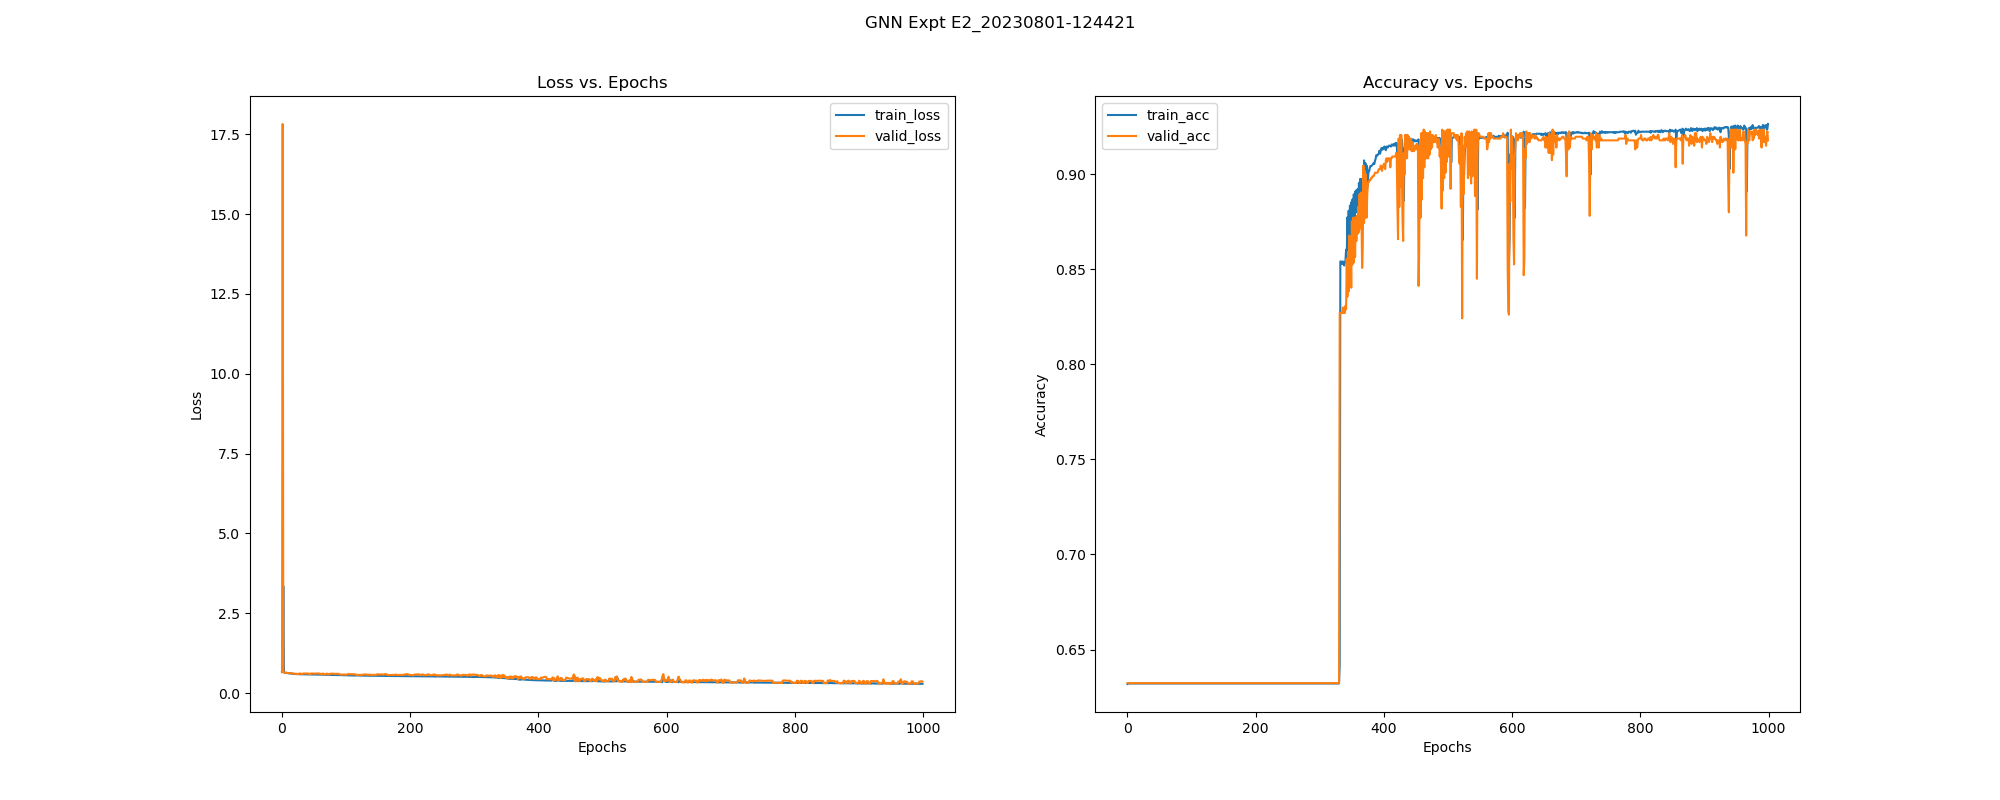

Values plotted in this chart, from the file beside it:
, epoch, train_loss, train_acc, train_pre, train_rec, train_f1, train_auc, train_mcc, valid_loss, valid_acc, valid_pre, valid_rec, valid_f1, valid_auc, valid_mcc, test_acc, test_pre, test_rec, test_f1, test_auc, test_mcc, test_pr-auc, train_pr-auc
0, 0.0, 0.6579, 0.6319, 0.4286, 0.002199, 0.004376, 0.5693, 0.005476, 0.6671, 0.6323, 0.0, 0.0, 0.0, 0.1346, 0.0, 0.6318, 0.0, 0.0, 0.0, 0.1679, 0.0, 0.2287, 0.4631
1, 1.0, 0.6689, 0.6321, 0.0, 0.0, 0.0, 0.1588, 0.0, 17.82, 0.6323, 0.0, 0.0, 0.0, 0.1948, 0.0, 0.6318, 0.0, 0.0, 0.0, 0.2337, 0.0, 0.2442, 0.2306
2, 2.0, 3.353, 0.6321, 0.0, 0.0, 0.0, 0.5494, 0.0, 0.6536, 0.6323, 0.0, 0.0, 0.0, 0.7392, 0.0, 0.6318, 0.0, 0.0, 0.0, 0.6821, 0.0, 0.7037, 0.4503
3, 3.0, 0.6477, 0.6321, 0.0, 0.0, 0.0, 0.8979, 0.0, 0.6458, 0.6323, 0.0, 0.0, 0.0, 0.7562, 0.0, 0.6318, 0.0, 0.0, 0.0, 0.7158, 0.0, 0.7332, 0.8807
4, 4.0, 0.6415, 0.6321, 0.0, 0.0, 0.0, 0.8827, 0.0, 0.642, 0.6323, 0.0, 0.0, 0.0, 0.7747, 0.0, 0.6318, 0.0, 0.0, 0.0, 0.7279, 0.0, 0.7381, 0.8651
5, 5.0, 0.6378, 0.6321, 0.0, 0.0, 0.0, 0.8542, 0.0, 0.6391, 0.6323, 0.0, 0.0, 0.0, 0.6911, 0.0, 0.6318, 0.0, 0.0, 0.0, 0.661, 0.0, 0.7108, 0.842
6, 6.0, 0.6348, 0.6321, 0.0, 0.0, 0.0, 0.8228, 0.0, 0.6364, 0.6323, 0.0, 0.0, 0.0, 0.7192, 0.0, 0.6318, 0.0, 0.0, 0.0, 0.6813, 0.0, 0.7181, 0.8149
7, 7.0, 0.6318, 0.6321, 0.0, 0.0, 0.0, 0.8179, 0.0, 0.634, 0.6323, 0.0, 0.0, 0.0, 0.7456, 0.0, 0.6318, 0.0, 0.0, 0.0, 0.7101, 0.0, 0.7298, 0.8154
8, 8.0, 0.6287, 0.6321, 0.0, 0.0, 0.0, 0.8403, 0.0, 0.6328, 0.6323, 0.0, 0.0, 0.0, 0.7045, 0.0, 0.6318, 0.0, 0.0, 0.0, 0.6678, 0.0, 0.7134, 0.8279
9, 9.0, 0.6254, 0.6321, 0.0, 0.0, 0.0, 0.8243, 0.0, 0.6305, 0.6323, 0.0, 0.0, 0.0, 0.7395, 0.0, 0.6318, 0.0, 0.0, 0.0, 0.7116, 0.0, 0.7305, 0.8164
10, 10.0, 0.6222, 0.6321, 0.0, 0.0, 0.0, 0.811, 0.0, 0.628, 0.6323, 0.0, 0.0, 0.0, 0.7468, 0.0, 0.6318, 0.0, 0.0, 0.0, 0.7085, 0.0, 0.7288, 0.8051
11, 11.0, 0.6187, 0.6321, 0.0, 0.0, 0.0, 0.8081, 0.0, 0.623, 0.6323, 0.0, 0.0, 0.0, 0.7757, 0.0, 0.6318, 0.0, 0.0, 0.0, 0.7226, 0.0, 0.7363, 0.8025
12, 12.0, 0.6157, 0.6321, 0.0, 0.0, 0.0, 0.8077, 0.0, 0.6208, 0.6323, 0.0, 0.0, 0.0, 0.7539, 0.0, 0.6318, 0.0, 0.0, 0.0, 0.7058, 0.0, 0.7277, 0.8035
13, 13.0, 0.6132, 0.6321, 0.0, 0.0, 0.0, 0.8007, 0.0, 0.6183, 0.6323, 0.0, 0.0, 0.0, 0.7839, 0.0, 0.6318, 0.0, 0.0, 0.0, 0.7269, 0.0, 0.7383, 0.8013
14, 14.0, 0.61, 0.6321, 0.0, 0.0, 0.0, 0.8065, 0.0, 0.622, 0.6323, 0.0, 0.0, 0.0, 0.7765, 0.0, 0.6318, 0.0, 0.0, 0.0, 0.7242, 0.0, 0.737, 0.8062
15, 15.0, 0.6075, 0.6321, 0.0, 0.0, 0.0, 0.7855, 0.0, 0.6212, 0.6323, 0.0, 0.0, 0.0, 0.7713, 0.0, 0.6318, 0.0, 0.0, 0.0, 0.7206, 0.0, 0.7352, 0.7927
16, 16.0, 0.6053, 0.6321, 0.0, 0.0, 0.0, 0.7732, 0.0, 0.6201, 0.6323, 0.0, 0.0, 0.0, 0.7759, 0.0, 0.6318, 0.0, 0.0, 0.0, 0.7245, 0.0, 0.7375, 0.7874
17, 17.0, 0.6029, 0.6321, 0.0, 0.0, 0.0, 0.7681, 0.0, 0.6106, 0.6323, 0.0, 0.0, 0.0, 0.768, 0.0, 0.6318, 0.0, 0.0, 0.0, 0.7177, 0.0, 0.7336, 0.7837
18, 18.0, 0.6013, 0.6321, 0.0, 0.0, 0.0, 0.7518, 0.0, 0.6091, 0.6323, 0.0, 0.0, 0.0, 0.7729, 0.0, 0.6318, 0.0, 0.0, 0.0, 0.7219, 0.0, 0.7364, 0.7763
19, 19.0, 0.5996, 0.6321, 0.0, 0.0, 0.0, 0.7463, 0.0, 0.6078, 0.6323, 0.0, 0.0, 0.0, 0.7686, 0.0, 0.6318, 0.0, 0.0, 0.0, 0.7189, 0.0, 0.7346, 0.7743
20, 20.0, 0.5984, 0.6321, 0.0, 0.0, 0.0, 0.7304, 0.0, 0.6059, 0.6323, 0.0, 0.0, 0.0, 0.776, 0.0, 0.6318, 0.0, 0.0, 0.0, 0.7247, 0.0, 0.7377, 0.7681
21, 21.0, 0.5969, 0.6321, 0.0, 0.0, 0.0, 0.7334, 0.0, 0.6045, 0.6323, 0.0, 0.0, 0.0, 0.7761, 0.0, 0.6318, 0.0, 0.0, 0.0, 0.7266, 0.0, 0.7365, 0.7691
22, 22.0, 0.5961, 0.6321, 0.0, 0.0, 0.0, 0.7136, 0.0, 0.6033, 0.6323, 0.0, 0.0, 0.0, 0.7876, 0.0, 0.6318, 0.0, 0.0, 0.0, 0.7335, 0.0, 0.7413, 0.7624
23, 23.0, 0.5948, 0.6321, 0.0, 0.0, 0.0, 0.719, 0.0, 0.602, 0.6323, 0.0, 0.0, 0.0, 0.791, 0.0, 0.6318, 0.0, 0.0, 0.0, 0.7365, 0.0, 0.7426, 0.7645
24, 24.0, 0.5936, 0.6321, 0.0, 0.0, 0.0, 0.7178, 0.0, 0.6008, 0.6323, 0.0, 0.0, 0.0, 0.781, 0.0, 0.6318, 0.0, 0.0, 0.0, 0.735, 0.0, 0.7405, 0.764
25, 25.0, 0.5932, 0.6321, 0.0, 0.0, 0.0, 0.6996, 0.0, 0.5999, 0.6323, 0.0, 0.0, 0.0, 0.7993, 0.0, 0.6318, 0.0, 0.0, 0.0, 0.7458, 0.0, 0.7459, 0.757
26, 26.0, 0.5921, 0.6321, 0.0, 0.0, 0.0, 0.7072, 0.0, 0.5989, 0.6323, 0.0, 0.0, 0.0, 0.8009, 0.0, 0.6318, 0.0, 0.0, 0.0, 0.7457, 0.0, 0.7465, 0.7606
27, 27.0, 0.5913, 0.6321, 0.0, 0.0, 0.0, 0.7075, 0.0, 0.6134, 0.6323, 0.0, 0.0, 0.0, 0.789, 0.0, 0.6318, 0.0, 0.0, 0.0, 0.7375, 0.0, 0.742, 0.7592
28, 28.0, 0.591, 0.6321, 0.0, 0.0, 0.0, 0.6884, 0.0, 0.6139, 0.6323, 0.0, 0.0, 0.0, 0.7971, 0.0, 0.6318, 0.0, 0.0, 0.0, 0.7473, 0.0, 0.7468, 0.7526
29, 29.0, 0.5904, 0.6321, 0.0, 0.0, 0.0, 0.6875, 0.0, 0.614, 0.6323, 0.0, 0.0, 0.0, 0.8046, 0.0, 0.6318, 0.0, 0.0, 0.0, 0.7533, 0.0, 0.7495, 0.7521
30, 30.0, 0.5899, 0.6321, 0.0, 0.0, 0.0, 0.6812, 0.0, 0.5968, 0.6323, 0.0, 0.0, 0.0, 0.7945, 0.0, 0.6318, 0.0, 0.0, 0.0, 0.7362, 0.0, 0.7417, 0.749
31, 31.0, 0.5894, 0.6321, 0.0, 0.0, 0.0, 0.6792, 0.0, 0.5964, 0.6323, 0.0, 0.0, 0.0, 0.8084, 0.0, 0.6318, 0.0, 0.0, 0.0, 0.7502, 0.0, 0.748, 0.7487
32, 32.0, 0.5888, 0.6321, 0.0, 0.0, 0.0, 0.6868, 0.0, 0.596, 0.6323, 0.0, 0.0, 0.0, 0.7949, 0.0, 0.6318, 0.0, 0.0, 0.0, 0.7318, 0.0, 0.7398, 0.7507
33, 33.0, 0.5891, 0.6321, 0.0, 0.0, 0.0, 0.6657, 0.0, 0.6143, 0.6323, 0.0, 0.0, 0.0, 0.7982, 0.0, 0.6318, 0.0, 0.0, 0.0, 0.7373, 0.0, 0.7422, 0.7446
34, 34.0, 0.5883, 0.6321, 0.0, 0.0, 0.0, 0.6692, 0.0, 0.6142, 0.6323, 0.0, 0.0, 0.0, 0.8003, 0.0, 0.6318, 0.0, 0.0, 0.0, 0.7377, 0.0, 0.7426, 0.7455
35, 35.0, 0.588, 0.6321, 0.0, 0.0, 0.0, 0.667, 0.0, 0.6142, 0.6323, 0.0, 0.0, 0.0, 0.8817, 0.0, 0.6318, 0.0, 0.0, 0.0, 0.8227, 0.0, 0.8259, 0.7449
36, 36.0, 0.5874, 0.6321, 0.0, 0.0, 0.0, 0.6701, 0.0, 0.6147, 0.6323, 0.0, 0.0, 0.0, 0.8752, 0.0, 0.6318, 0.0, 0.0, 0.0, 0.8437, 0.0, 0.8294, 0.7457
37, 37.0, 0.5875, 0.6321, 0.0, 0.0, 0.0, 0.6641, 0.0, 0.6129, 0.6323, 0.0, 0.0, 0.0, 0.8894, 0.0, 0.6318, 0.0, 0.0, 0.0, 0.8513, 0.0, 0.8391, 0.744
38, 38.0, 0.5867, 0.6321, 0.0, 0.0, 0.0, 0.6691, 0.0, 0.6139, 0.6323, 0.0, 0.0, 0.0, 0.885, 0.0, 0.6318, 0.0, 0.0, 0.0, 0.8485, 0.0, 0.8355, 0.7455
39, 39.0, 0.5868, 0.6321, 0.0, 0.0, 0.0, 0.6692, 0.0, 0.6144, 0.6323, 0.0, 0.0, 0.0, 0.8859, 0.0, 0.6318, 0.0, 0.0, 0.0, 0.8481, 0.0, 0.8343, 0.7456
40, 40.0, 0.5863, 0.6321, 0.0, 0.0, 0.0, 0.6711, 0.0, 0.6157, 0.6323, 0.0, 0.0, 0.0, 0.885, 0.0, 0.6318, 0.0, 0.0, 0.0, 0.8512, 0.0, 0.8384, 0.7465
41, 41.0, 0.586, 0.6321, 0.0, 0.0, 0.0, 0.6772, 0.0, 0.6141, 0.6323, 0.0, 0.0, 0.0, 0.8903, 0.0, 0.6318, 0.0, 0.0, 0.0, 0.8507, 0.0, 0.8377, 0.7486
42, 42.0, 0.5854, 0.6321, 0.0, 0.0, 0.0, 0.6847, 0.0, 0.5942, 0.6323, 0.0, 0.0, 0.0, 0.8835, 0.0, 0.6318, 0.0, 0.0, 0.0, 0.849, 0.0, 0.835, 0.7511
43, 43.0, 0.585, 0.6321, 0.0, 0.0, 0.0, 0.6921, 0.0, 0.5948, 0.6323, 0.0, 0.0, 0.0, 0.8857, 0.0, 0.6318, 0.0, 0.0, 0.0, 0.8501, 0.0, 0.8367, 0.7534
44, 44.0, 0.5848, 0.6321, 0.0, 0.0, 0.0, 0.7036, 0.0, 0.5936, 0.6323, 0.0, 0.0, 0.0, 0.8843, 0.0, 0.6318, 0.0, 0.0, 0.0, 0.8491, 0.0, 0.836, 0.757
45, 45.0, 0.5844, 0.6321, 0.0, 0.0, 0.0, 0.7194, 0.0, 0.6166, 0.6323, 0.0, 0.0, 0.0, 0.8857, 0.0, 0.6318, 0.0, 0.0, 0.0, 0.8509, 0.0, 0.8386, 0.7621
46, 46.0, 0.5842, 0.6321, 0.0, 0.0, 0.0, 0.7394, 0.0, 0.6139, 0.6323, 0.0, 0.0, 0.0, 0.8866, 0.0, 0.6318, 0.0, 0.0, 0.0, 0.8487, 0.0, 0.8349, 0.769
47, 47.0, 0.5838, 0.6321, 0.0, 0.0, 0.0, 0.7528, 0.0, 0.615, 0.6323, 0.0, 0.0, 0.0, 0.8848, 0.0, 0.6318, 0.0, 0.0, 0.0, 0.8505, 0.0, 0.8375, 0.7739
48, 48.0, 0.5832, 0.6321, 0.0, 0.0, 0.0, 0.7626, 0.0, 0.614, 0.6323, 0.0, 0.0, 0.0, 0.8818, 0.0, 0.6318, 0.0, 0.0, 0.0, 0.8473, 0.0, 0.8338, 0.7778
49, 49.0, 0.5831, 0.6321, 0.0, 0.0, 0.0, 0.7616, 0.0, 0.6147, 0.6323, 0.0, 0.0, 0.0, 0.8836, 0.0, 0.6318, 0.0, 0.0, 0.0, 0.8507, 0.0, 0.8359, 0.7774
50, 50.0, 0.583, 0.6321, 0.0, 0.0, 0.0, 0.7613, 0.0, 0.6099, 0.6323, 0.0, 0.0, 0.0, 0.8986, 0.0, 0.6318, 0.0, 0.0, 0.0, 0.8572, 0.0, 0.8503, 0.7773
51, 51.0, 0.5823, 0.6321, 0.0, 0.0, 0.0, 0.7614, 0.0, 0.6122, 0.6323, 0.0, 0.0, 0.0, 0.8906, 0.0, 0.6318, 0.0, 0.0, 0.0, 0.8509, 0.0, 0.842, 0.7773
52, 52.0, 0.5819, 0.6321, 0.0, 0.0, 0.0, 0.761, 0.0, 0.6131, 0.6323, 0.0, 0.0, 0.0, 0.8917, 0.0, 0.6318, 0.0, 0.0, 0.0, 0.8527, 0.0, 0.8456, 0.7771
53, 53.0, 0.5816, 0.6321, 0.0, 0.0, 0.0, 0.7612, 0.0, 0.6133, 0.6323, 0.0, 0.0, 0.0, 0.8932, 0.0, 0.6318, 0.0, 0.0, 0.0, 0.8541, 0.0, 0.8458, 0.7772
54, 54.0, 0.5811, 0.6321, 0.0, 0.0, 0.0, 0.7612, 0.0, 0.6119, 0.6323, 0.0, 0.0, 0.0, 0.8936, 0.0, 0.6318, 0.0, 0.0, 0.0, 0.8523, 0.0, 0.8412, 0.7772
55, 55.0, 0.5807, 0.6321, 0.0, 0.0, 0.0, 0.761, 0.0, 0.6118, 0.6323, 0.0, 0.0, 0.0, 0.8942, 0.0, 0.6318, 0.0, 0.0, 0.0, 0.8542, 0.0, 0.8478, 0.7771
56, 56.0, 0.5802, 0.6321, 0.0, 0.0, 0.0, 0.761, 0.0, 0.6121, 0.6323, 0.0, 0.0, 0.0, 0.8903, 0.0, 0.6318, 0.0, 0.0, 0.0, 0.8519, 0.0, 0.8449, 0.7771
57, 57.0, 0.5798, 0.6321, 0.0, 0.0, 0.0, 0.7616, 0.0, 0.6145, 0.6323, 0.0, 0.0, 0.0, 0.8931, 0.0, 0.6318, 0.0, 0.0, 0.0, 0.8531, 0.0, 0.8444, 0.7774
58, 58.0, 0.5795, 0.6321, 0.0, 0.0, 0.0, 0.7605, 0.0, 0.6149, 0.6323, 0.0, 0.0, 0.0, 0.89, 0.0, 0.6318, 0.0, 0.0, 0.0, 0.8512, 0.0, 0.8441, 0.7769
59, 59.0, 0.5789, 0.6321, 0.0, 0.0, 0.0, 0.7611, 0.0, 0.6148, 0.6323, 0.0, 0.0, 0.0, 0.8904, 0.0, 0.6318, 0.0, 0.0, 0.0, 0.8525, 0.0, 0.8445, 0.7771
... 940 more rows
